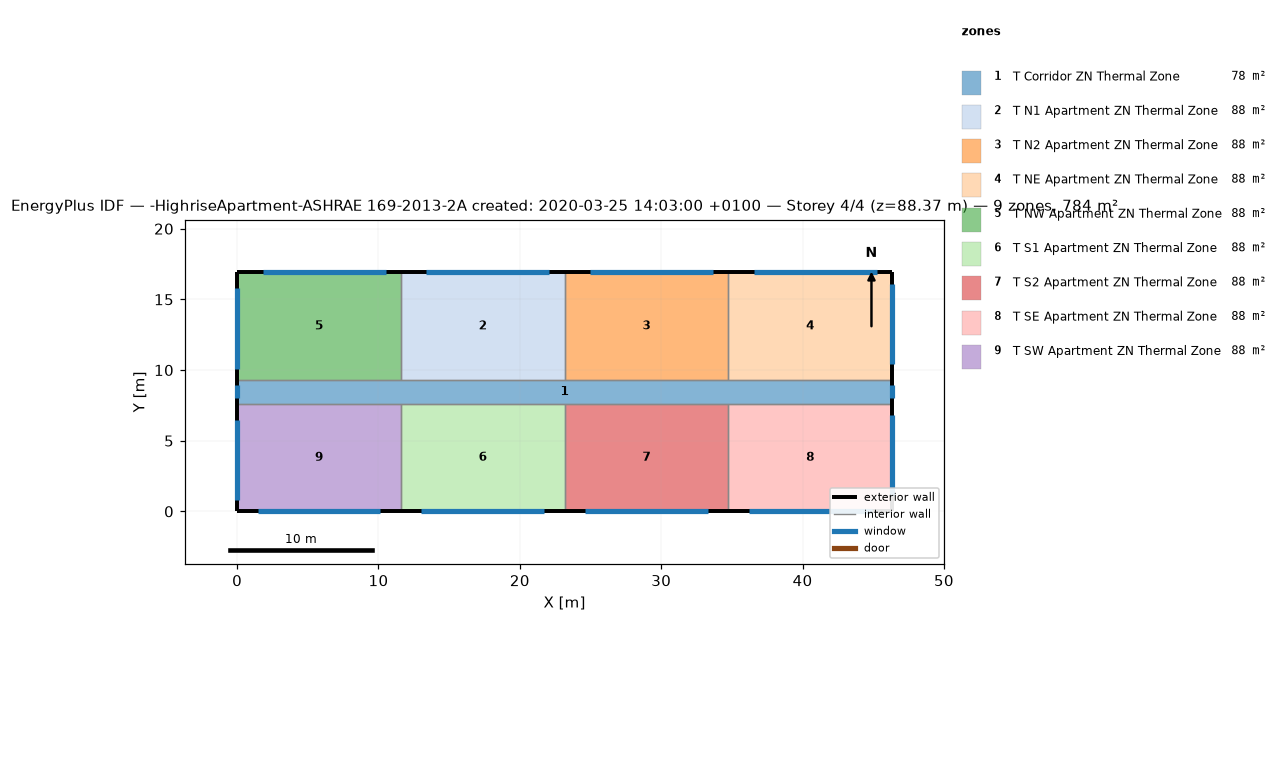
=== STOREY PLAN SPEC (per zone: floor XY polygon, exterior-wall plan segments, windows/doors) ===
zone 1: T Corridor ZN Thermal Zone  (77.7 m²)
  floor: (46.33, 9.30) (46.33, 7.62) (0.00, 7.62) (0.00, 9.30)
  exterior wall: (46.33, 7.62) – (46.33, 9.30)  [1.7 m]
    window: (46.33, 8.00) – (46.33, 8.91)  [1.1 m²]
  exterior wall: (0.00, 9.30) – (0.00, 7.62)  [1.7 m]
    window: (0.00, 8.91) – (0.00, 8.00)  [1.1 m²]
  interior walls: 8
zone 2: T N1 Apartment ZN Thermal Zone  (88.2 m²)
  floor: (23.16, 16.92) (23.16, 9.30) (11.58, 9.30) (11.58, 16.92)
  exterior wall: (23.16, 16.92) – (11.58, 16.92)  [11.6 m]
    window: (22.08, 16.92) – (13.40, 16.92)  [10.6 m²]
  interior walls: 3
zone 3: T N2 Apartment ZN Thermal Zone  (88.2 m²)
  floor: (34.75, 16.92) (34.75, 9.30) (23.16, 9.30) (23.16, 16.92)
  exterior wall: (34.75, 16.92) – (23.16, 16.92)  [11.6 m]
    window: (33.66, 16.92) – (24.98, 16.92)  [10.6 m²]
  interior walls: 3
zone 4: T NE Apartment ZN Thermal Zone  (88.2 m²)
  floor: (46.33, 16.92) (46.33, 9.30) (34.75, 9.30) (34.75, 16.92)
  exterior wall: (46.33, 9.30) – (46.33, 16.92)  [7.6 m]
    window: (46.33, 10.40) – (46.33, 16.11)  [7.0 m²]
  exterior wall: (46.33, 16.92) – (34.75, 16.92)  [11.6 m]
    window: (45.25, 16.92) – (36.56, 16.92)  [10.6 m²]
  interior walls: 2
zone 5: T NW Apartment ZN Thermal Zone  (88.2 m²)
  floor: (11.58, 16.92) (11.58, 9.30) (0.00, 9.30) (0.00, 16.92)
  exterior wall: (11.58, 16.92) – (0.00, 16.92)  [11.6 m]
    window: (10.50, 16.92) – (1.81, 16.92)  [10.6 m²]
  exterior wall: (0.00, 16.92) – (0.00, 9.30)  [7.6 m]
    window: (0.00, 15.80) – (0.00, 10.08)  [7.0 m²]
  interior walls: 2
zone 6: T S1 Apartment ZN Thermal Zone  (88.2 m²)
  floor: (23.16, 7.62) (23.16, 0.00) (11.58, 0.00) (11.58, 7.62)
  exterior wall: (11.58, 0.00) – (23.16, 0.00)  [11.6 m]
    window: (13.03, 0.00) – (21.72, 0.00)  [10.6 m²]
  interior walls: 3
zone 7: T S2 Apartment ZN Thermal Zone  (88.2 m²)
  floor: (34.75, 7.62) (34.75, 0.00) (23.16, 0.00) (23.16, 7.62)
  exterior wall: (23.16, 0.00) – (34.75, 0.00)  [11.6 m]
    window: (24.61, 0.00) – (33.30, 0.00)  [10.6 m²]
  interior walls: 3
zone 8: T SE Apartment ZN Thermal Zone  (88.2 m²)
  floor: (46.33, 7.62) (46.33, 0.00) (34.75, 0.00) (34.75, 7.62)
  exterior wall: (46.33, 0.00) – (46.33, 7.62)  [7.6 m]
    window: (46.33, 1.10) – (46.33, 6.81)  [7.0 m²]
  exterior wall: (34.75, 0.00) – (46.33, 0.00)  [11.6 m]
    window: (36.19, 0.00) – (44.88, 0.00)  [10.6 m²]
  interior walls: 2
zone 9: T SW Apartment ZN Thermal Zone  (88.2 m²)
  floor: (11.58, 7.62) (11.58, 0.00) (0.00, 0.00) (0.00, 7.62)
  exterior wall: (0.00, 0.00) – (11.58, 0.00)  [11.6 m]
    window: (1.45, 0.00) – (10.13, 0.00)  [10.6 m²]
  exterior wall: (0.00, 7.62) – (0.00, 0.00)  [7.6 m]
    window: (0.00, 6.50) – (0.00, 0.79)  [7.0 m²]
  interior walls: 2

=== DERIVED (storey summary) ===
Building: -HighriseApartment-ASHRAE 169-2013-2A created: 2020-03-25 14:03:00 +0100
Storey: 4 of 4  (floor level z = 88.37 m)
Storey gross floor area: 783.6 m²
Zones on this storey: 9
  - T Corridor ZN Thermal Zone: floor 77.7 m²; exterior wall 3.4 m (10.2 m²); 2 window(s) 2.2 m²; WWR 21.8%
  - T N1 Apartment ZN Thermal Zone: floor 88.2 m²; exterior wall 11.6 m (35.3 m²); 1 window(s) 10.6 m²; WWR 30.0%
  - T N2 Apartment ZN Thermal Zone: floor 88.2 m²; exterior wall 11.6 m (35.3 m²); 1 window(s) 10.6 m²; WWR 30.0%
  - T NE Apartment ZN Thermal Zone: floor 88.2 m²; exterior wall 19.2 m (58.5 m²); 2 window(s) 17.6 m²; WWR 30.0%
  - T NW Apartment ZN Thermal Zone: floor 88.2 m²; exterior wall 19.2 m (58.5 m²); 2 window(s) 17.6 m²; WWR 30.0%
  - T S1 Apartment ZN Thermal Zone: floor 88.2 m²; exterior wall 11.6 m (35.3 m²); 1 window(s) 10.6 m²; WWR 30.0%
  - T S2 Apartment ZN Thermal Zone: floor 88.2 m²; exterior wall 11.6 m (35.3 m²); 1 window(s) 10.6 m²; WWR 30.0%
  - T SE Apartment ZN Thermal Zone: floor 88.2 m²; exterior wall 19.2 m (58.5 m²); 2 window(s) 17.6 m²; WWR 30.0%
  - T SW Apartment ZN Thermal Zone: floor 88.2 m²; exterior wall 19.2 m (58.5 m²); 2 window(s) 17.6 m²; WWR 30.0%
Zone adjacency (shared interzone walls):
  - T Corridor ZN Thermal Zone ↔ T N1 Apartment ZN Thermal Zone
  - T Corridor ZN Thermal Zone ↔ T N2 Apartment ZN Thermal Zone
  - T Corridor ZN Thermal Zone ↔ T NE Apartment ZN Thermal Zone
  - T Corridor ZN Thermal Zone ↔ T NW Apartment ZN Thermal Zone
  - T Corridor ZN Thermal Zone ↔ T S1 Apartment ZN Thermal Zone
  - T Corridor ZN Thermal Zone ↔ T S2 Apartment ZN Thermal Zone
  - T Corridor ZN Thermal Zone ↔ T SE Apartment ZN Thermal Zone
  - T Corridor ZN Thermal Zone ↔ T SW Apartment ZN Thermal Zone
  - T N1 Apartment ZN Thermal Zone ↔ T N2 Apartment ZN Thermal Zone
  - T N1 Apartment ZN Thermal Zone ↔ T NW Apartment ZN Thermal Zone
  - T N2 Apartment ZN Thermal Zone ↔ T NE Apartment ZN Thermal Zone
  - T S1 Apartment ZN Thermal Zone ↔ T S2 Apartment ZN Thermal Zone
  - T S1 Apartment ZN Thermal Zone ↔ T SW Apartment ZN Thermal Zone
  - T S2 Apartment ZN Thermal Zone ↔ T SE Apartment ZN Thermal Zone